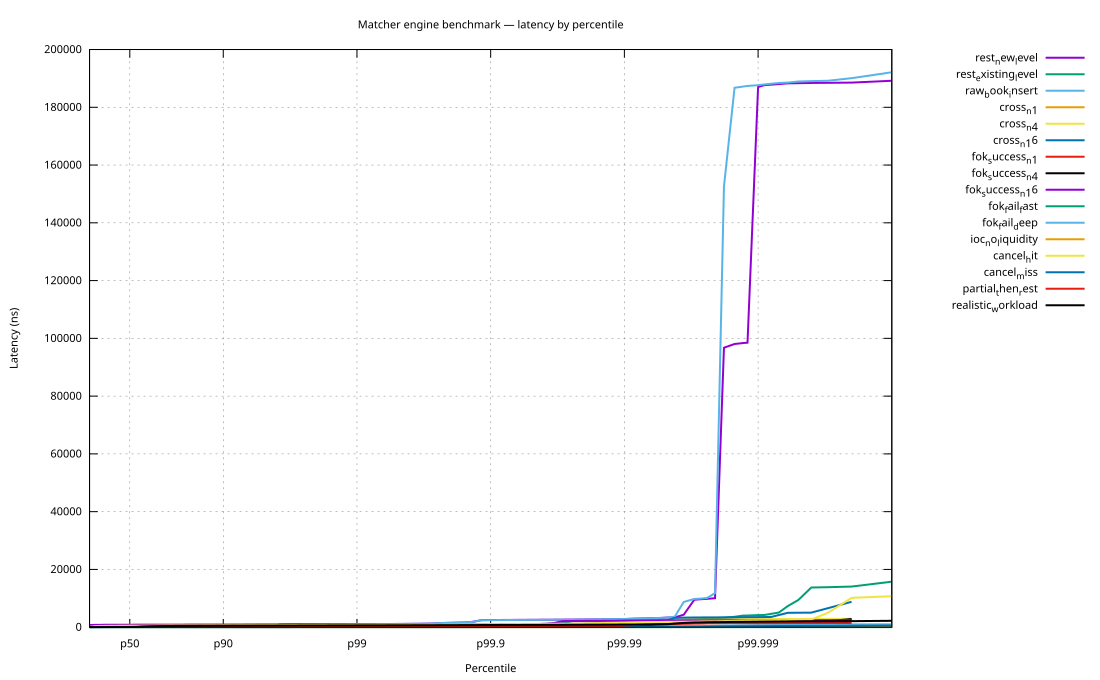

The file beside this chart, header and first rows:
regime, label, count, min_ns, p50_ns, p99_ns, p99_99_ns, max_ns, msgs_per_sec, ctx_voluntary, ctx_involuntary, minor_faults, major_faults
back_to_back, rest_new_level, 1000000, 90, 138, 1065, 2827, 189567, 5143942, 0, 0, 38647, 0
back_to_back, rest_existing_level, 1000000, 41, 63, 180, 2335, 167423, 14307322, 0, 0, 3583, 0
back_to_back, raw_book_insert, 1000000, 82, 127, 1052, 2867, 203391, 5443256, 0, 0, 38646, 0
back_to_back, cross_n=1, 500000, 59, 65, 86, 222, 2819, 15178229, 0, 0, 0, 0
back_to_back, cross_n=4, 500000, 163, 177, 219, 1106, 3619, 5532021, 0, 0, 0, 0
back_to_back, cross_n=16, 500000, 716, 791, 922, 2219, 11239, 1252370, 0, 0, 0, 0
back_to_back, fok_success_n=1, 500000, 61, 67, 84, 112, 2675, 14708273, 0, 0, 0, 0
back_to_back, fok_success_n=4, 500000, 171, 187, 241, 363, 2929, 5206703, 0, 0, 0, 0
back_to_back, fok_success_n=16, 500000, 756, 841, 958, 2233, 2445, 1182405, 0, 0, 0, 0
back_to_back, fok_fail_fast, 1000000, 21, 23, 24, 25, 183, 43315198, 0, 0, 0, 0
back_to_back, fok_fail_deep, 1000000, 38, 40, 46, 47, 1004, 25107845, 0, 0, 0, 0
back_to_back, ioc_no_liquidity, 1000000, 21, 22, 36, 37, 562, 45222511, 0, 0, 0, 0
back_to_back, cancel_hit, 1000000, 137, 523, 860, 1591, 27663, 1877554, 0, 0, 0, 0
back_to_back, cancel_miss, 1000000, 23, 26, 46, 167, 652, 36734764, 0, 0, 0, 0
back_to_back, partial_then_rest, 500000, 91, 107, 134, 494, 1529, 9087279, 0, 0, 0, 0
back_to_back, realistic_workload, 1000000, 22, 76, 637, 919, 10055, 4523125, 0, 0, 156, 0
